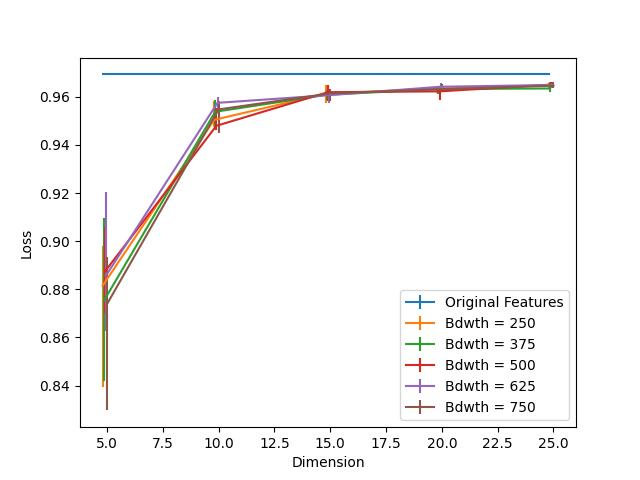

The data file committed next to this chart (first rows):
Dimension, Bdwth = 250, Bdwth = 250 25, Bdwth = 250 75, Bdwth = 375, Bdwth = 375 25, Bdwth = 375 75, Bdwth = 500, Bdwth = 500 25, Bdwth = 500 75, Bdwth = 625, Bdwth = 625 25, Bdwth = 625 75, Bdwth = 750, Bdwth = 750 25, Bdwth = 750 75, Original Features
5, 0.8815, 0.04221, 0.01674, 0.8751, 0.03341, 0.03458, 0.8873, 0.01704, 0.01853, 0.8857, 0.02282, 0.03486, 0.8739, 0.04419, 0.01951, 0.9693
10, 0.9504, 0.0029, 0.00765, 0.9538, 0.007005, 0.004699, 0.948, 0.001756, 0.007263, 0.9575, 0.003993, 0.002237, 0.9548, 0.00994, 0.003528, 0.9693
15, 0.9613, 0.003924, 0.003451, 0.9609, 0.002126, 0.001842, 0.962, 0.003632, 0.003132, 0.9607, 0.00327, 0.00105, 0.9614, 0.003175, 0.002022, 0.9693
20, 0.9634, 0.001764, 0.001274, 0.9632, 0.002237, 0.0008089, 0.9623, 0.003477, 0.002169, 0.9642, 0.001738, 0.001351, 0.9632, 0.000654, 0.001979, 0.9693
25, 0.9648, 0.001282, 0.001058, 0.9635, 0.001454, 0.00278, 0.9651, 0.001308, 0.0009724, 0.9649, 0.001205, 0.0007573, 0.9647, 0.0007745, 0.001317, 0.9693
